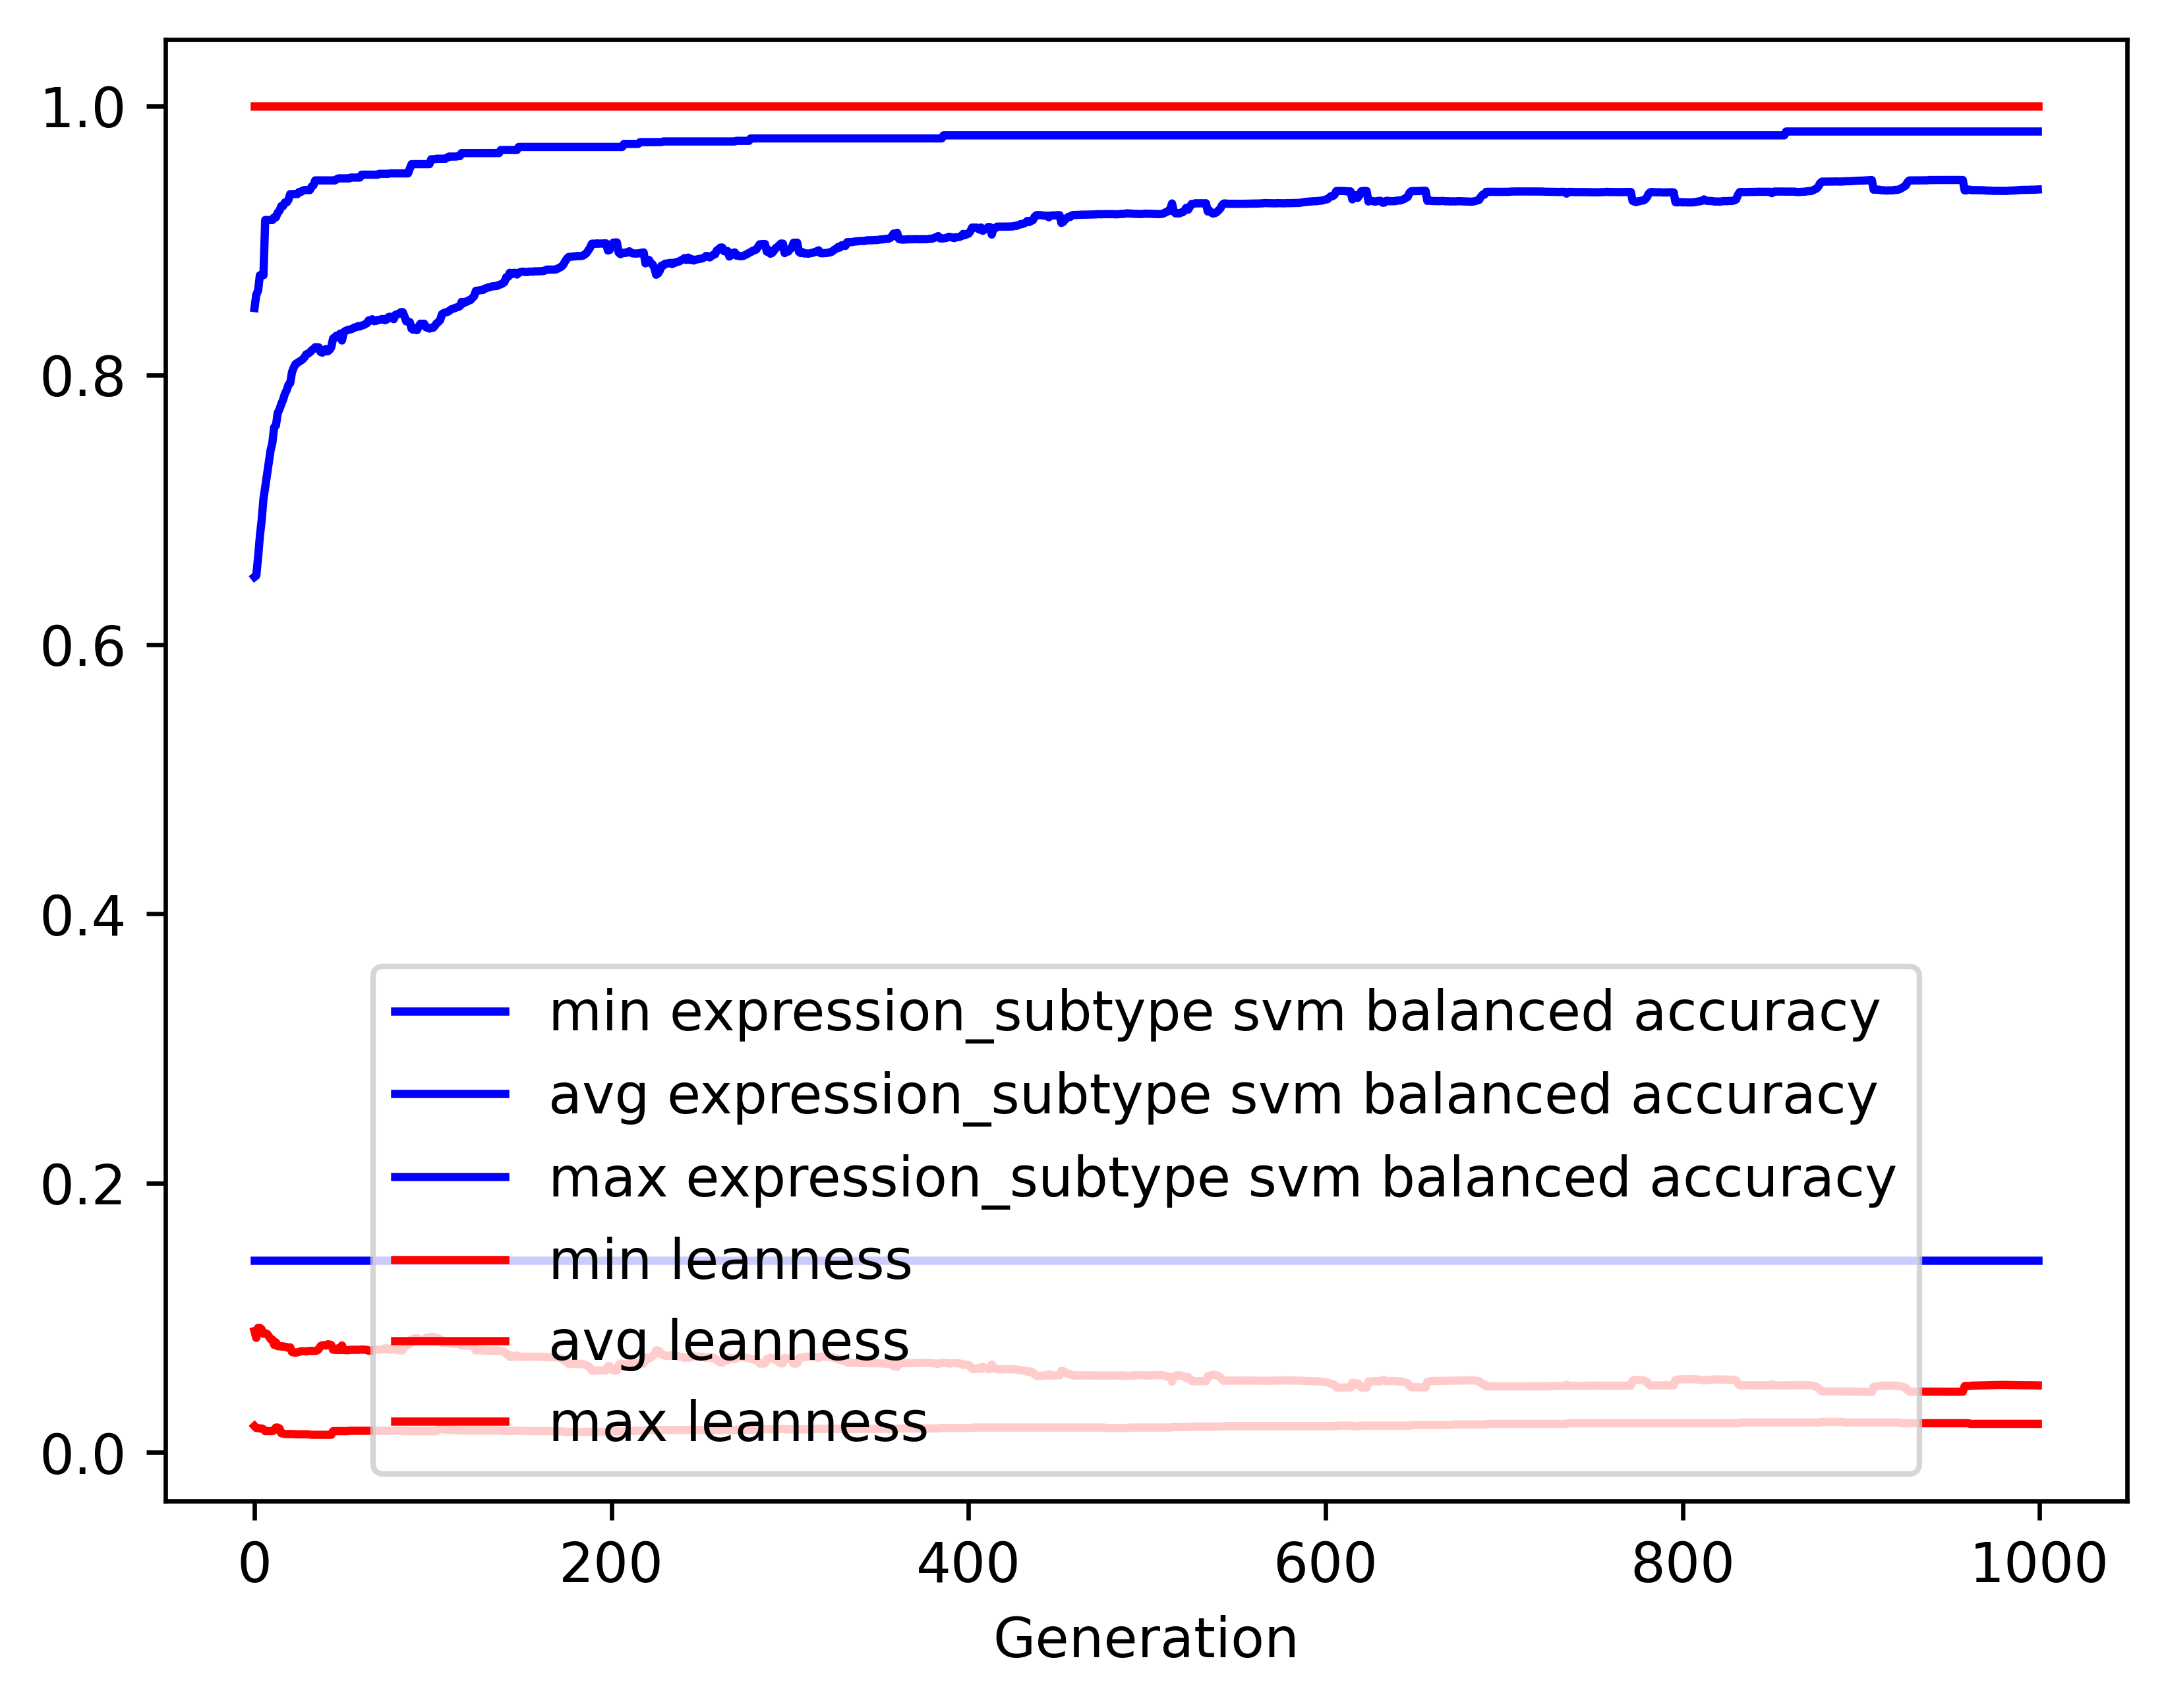

The file beside this chart, header and first rows:
gen, evals, gen_feats, explored, expression_subtype svm balanced accuracy…, expression_subtype svm balanced accuracy…, expression_subtype svm balanced accuracy…, expression_subtype svm balanced accuracy…, leanness_min, leanness_avg, leanness_max, leanness_std
0, 500, 648, 648, 0.1429, 0.6502, 0.8498, 0.1709, 0.01961, 0.09018, 1.0, 0.1704
1, 513, 883, 909, 0.1429, 0.6512, 0.8598, 0.165, 0.01818, 0.08514, 1.0, 0.09883
2, 500, 942, 1162, 0.1429, 0.6647, 0.8627, 0.1671, 0.01818, 0.09255, 1.0, 0.1106
3, 500, 953, 1402, 0.1429, 0.6803, 0.8741, 0.1604, 0.01786, 0.09256, 1.0, 0.1107
4, 500, 966, 1630, 0.1429, 0.6922, 0.8741, 0.1534, 0.01786, 0.09146, 1.0, 0.1082
5, 500, 981, 1854, 0.1429, 0.7078, 0.8742, 0.1468, 0.01724, 0.08818, 1.0, 0.1059
6, 500, 999, 2079, 0.1429, 0.717, 0.9152, 0.1448, 0.01587, 0.08853, 1.0, 0.1061
7, 500, 1023, 2316, 0.1429, 0.7261, 0.9152, 0.1441, 0.01587, 0.08809, 1.0, 0.1063
8, 500, 1035, 2527, 0.1429, 0.7354, 0.9152, 0.143, 0.01587, 0.08641, 1.0, 0.1064
9, 500, 1033, 2750, 0.1429, 0.7442, 0.9152, 0.1404, 0.01587, 0.08418, 1.0, 0.1042
10, 500, 1020, 2955, 0.1429, 0.7496, 0.9152, 0.1414, 0.01587, 0.08384, 1.0, 0.1043
11, 500, 1018, 3166, 0.1429, 0.7612, 0.9172, 0.1371, 0.01639, 0.08, 1.0, 0.1019
12, 500, 1018, 3373, 0.1429, 0.7626, 0.9172, 0.14, 0.01852, 0.08178, 1.0, 0.1044
13, 500, 1003, 3572, 0.1429, 0.7718, 0.9207, 0.1378, 0.01852, 0.07889, 1.0, 0.1021
14, 500, 1016, 3763, 0.1429, 0.7746, 0.922, 0.1378, 0.01786, 0.07906, 1.0, 0.1021
15, 500, 981, 3939, 0.1429, 0.7786, 0.9255, 0.1367, 0.01429, 0.0787, 1.0, 0.1022
16, 500, 1017, 4138, 0.1429, 0.7816, 0.9255, 0.1366, 0.01408, 0.07887, 1.0, 0.1023
17, 500, 1041, 4344, 0.1429, 0.7861, 0.9282, 0.137, 0.0137, 0.07837, 1.0, 0.1025
18, 500, 1036, 4542, 0.1429, 0.7887, 0.9282, 0.1373, 0.0137, 0.07839, 1.0, 0.1025
19, 500, 1000, 4715, 0.1429, 0.7928, 0.9302, 0.1382, 0.0137, 0.07773, 1.0, 0.1028
20, 500, 1022, 4904, 0.1429, 0.7942, 0.9345, 0.1373, 0.0137, 0.07809, 1.0, 0.1027
21, 500, 1017, 5089, 0.1429, 0.8022, 0.9345, 0.133, 0.0137, 0.07463, 1.0, 0.09988
22, 500, 1025, 5262, 0.1429, 0.8057, 0.9345, 0.1335, 0.0137, 0.07432, 1.0, 0.1
23, 500, 1012, 5440, 0.1429, 0.8082, 0.9345, 0.1337, 0.01351, 0.07405, 1.0, 0.1001
24, 500, 1000, 5596, 0.1429, 0.8091, 0.9345, 0.1332, 0.01351, 0.07441, 1.0, 0.09998
25, 500, 1047, 5780, 0.1429, 0.81, 0.936, 0.1323, 0.01351, 0.0748, 1.0, 0.09984
26, 500, 1040, 5955, 0.1429, 0.8108, 0.936, 0.1322, 0.01351, 0.07514, 1.0, 0.09977
27, 500, 993, 6100, 0.1429, 0.8118, 0.9371, 0.1319, 0.01351, 0.07522, 1.0, 0.09976
28, 500, 1008, 6257, 0.1429, 0.8133, 0.9374, 0.1319, 0.01351, 0.07519, 1.0, 0.09975
29, 500, 1023, 6426, 0.1429, 0.8155, 0.9374, 0.1318, 0.01351, 0.07504, 1.0, 0.09977
30, 500, 998, 6580, 0.1429, 0.816, 0.9374, 0.1317, 0.01351, 0.07526, 1.0, 0.09969
31, 500, 1011, 6720, 0.1429, 0.8169, 0.9374, 0.1317, 0.01333, 0.07544, 1.0, 0.09963
32, 500, 1033, 6899, 0.1429, 0.8184, 0.9401, 0.1313, 0.01316, 0.0754, 1.0, 0.09964
33, 500, 1045, 7064, 0.1429, 0.8194, 0.9409, 0.1313, 0.01316, 0.07536, 1.0, 0.09963
34, 500, 1006, 7202, 0.1429, 0.8207, 0.9446, 0.1313, 0.01316, 0.07542, 1.0, 0.09964
35, 500, 1018, 7354, 0.1429, 0.8208, 0.9446, 0.1309, 0.01316, 0.07572, 1.0, 0.09951
36, 500, 1026, 7502, 0.1429, 0.8206, 0.9446, 0.1322, 0.01316, 0.07677, 1.0, 0.1012
37, 500, 1030, 7651, 0.1429, 0.8172, 0.9446, 0.1346, 0.01316, 0.07904, 1.0, 0.1022
38, 500, 1002, 7787, 0.1429, 0.8167, 0.9446, 0.1344, 0.01316, 0.07965, 1.0, 0.1021
39, 500, 990, 7918, 0.1429, 0.8179, 0.9446, 0.1346, 0.01316, 0.0796, 1.0, 0.1021
40, 500, 1038, 8058, 0.1429, 0.8194, 0.9446, 0.1344, 0.01316, 0.07939, 1.0, 0.1021
41, 500, 1012, 8175, 0.1429, 0.8176, 0.9446, 0.1335, 0.01316, 0.08036, 1.0, 0.1018
42, 500, 1042, 8334, 0.1429, 0.8188, 0.9446, 0.1337, 0.01316, 0.0802, 1.0, 0.1018
43, 500, 978, 8461, 0.1429, 0.8207, 0.9446, 0.1337, 0.01316, 0.07981, 1.0, 0.1019
44, 500, 1035, 8603, 0.1429, 0.8272, 0.9446, 0.1296, 0.01587, 0.07635, 1.0, 0.09917
45, 500, 1029, 8726, 0.1429, 0.8282, 0.9446, 0.1298, 0.01587, 0.07628, 1.0, 0.09921
46, 500, 1015, 8865, 0.1429, 0.8294, 0.9455, 0.1303, 0.01587, 0.07611, 1.0, 0.09928
47, 500, 1012, 8996, 0.1429, 0.8282, 0.9461, 0.1342, 0.01587, 0.07751, 1.0, 0.1017
48, 500, 1013, 9106, 0.1429, 0.8309, 0.9461, 0.1304, 0.01587, 0.07607, 1.0, 0.0993
49, 500, 1045, 9236, 0.1429, 0.8258, 0.9461, 0.1346, 0.01587, 0.07948, 1.0, 0.1021
50, 500, 1003, 9348, 0.1429, 0.8319, 0.9461, 0.1301, 0.01587, 0.07614, 1.0, 0.09927
51, 500, 1004, 9458, 0.1429, 0.8329, 0.9461, 0.1301, 0.01587, 0.07602, 1.0, 0.09931
52, 500, 1001, 9574, 0.1429, 0.8334, 0.9461, 0.1303, 0.01587, 0.07597, 1.0, 0.09934
53, 500, 1021, 9690, 0.1429, 0.8338, 0.9461, 0.1301, 0.01613, 0.07609, 1.0, 0.09929
54, 500, 994, 9813, 0.1429, 0.834, 0.9467, 0.1297, 0.01613, 0.07628, 1.0, 0.09921
55, 500, 996, 9926, 0.1429, 0.8346, 0.9467, 0.1298, 0.01613, 0.07632, 1.0, 0.0992
56, 500, 1014, 10038, 0.1429, 0.8354, 0.9467, 0.1296, 0.01613, 0.0763, 1.0, 0.0992
57, 500, 991, 10139, 0.1429, 0.8357, 0.9467, 0.1294, 0.01613, 0.07633, 1.0, 0.09919
58, 500, 1035, 10251, 0.1429, 0.8364, 0.9467, 0.1296, 0.01613, 0.07619, 1.0, 0.09925
59, 500, 990, 10349, 0.1429, 0.8361, 0.9467, 0.1293, 0.01613, 0.07642, 1.0, 0.09916
... 940 more rows
